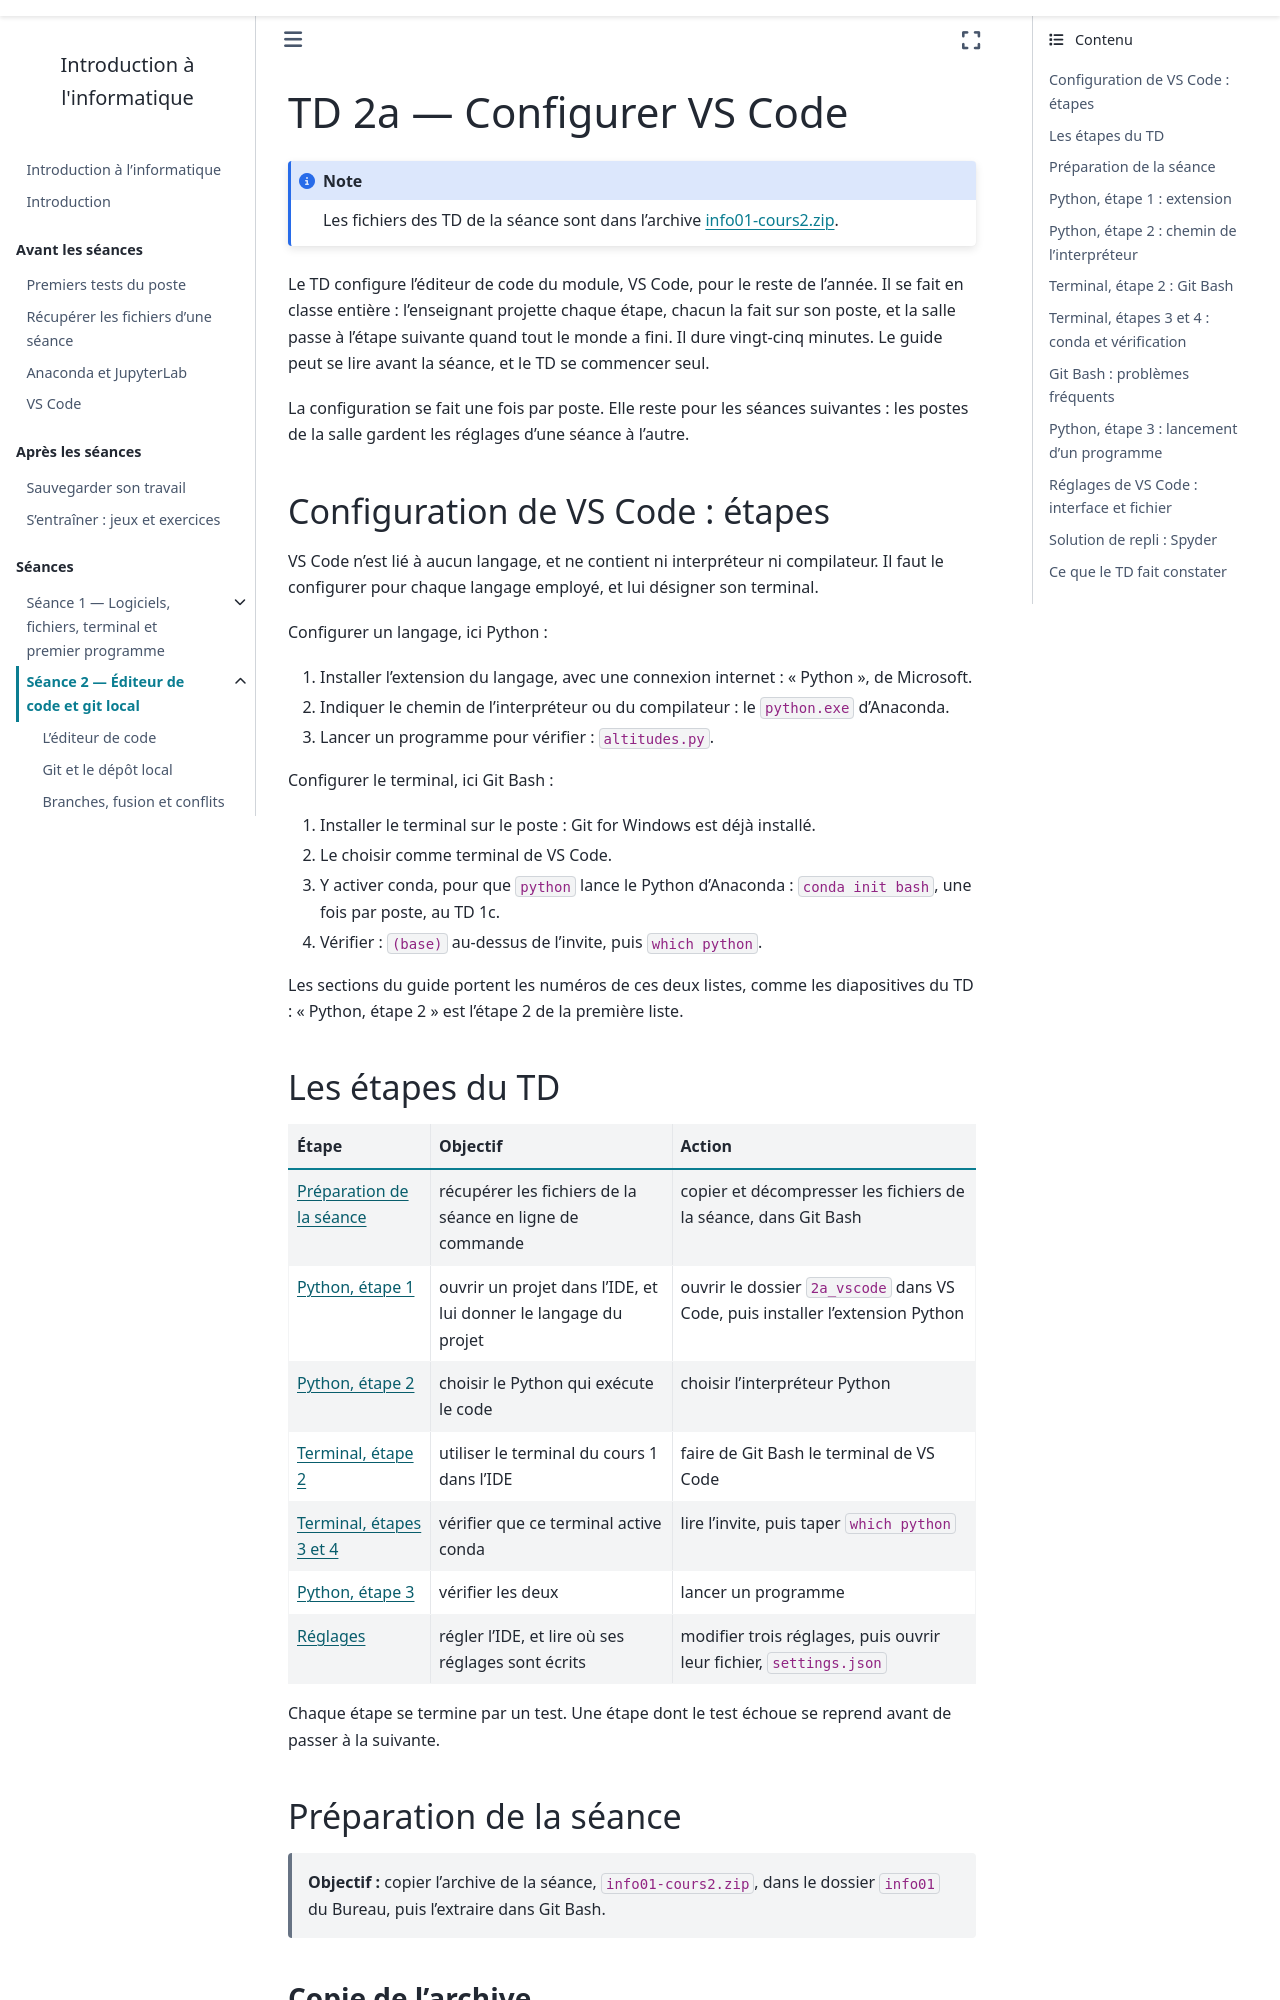

repository: geodata-ing1-info-01/cours-info-01 · page: cours2_v2/notebook/td/2a_vscode/guide.html · generator: sphinx

---
title: "TD 2a — Configurer VS Code"
subtitle: Guide détaillé, étape par étape
jupytext:
  text_representation:
    extension: .md
    format_name: myst
kernelspec:
  name: python3
  display_name: Python 3
---

Le TD configure l'éditeur de code du module, VS Code, pour le reste de
l'année. Il se fait en classe entière : l'enseignant projette chaque étape,
chacun la fait sur son poste, et la salle passe à l'étape suivante quand
tout le monde a fini. Il dure vingt-cinq minutes. Le guide peut se lire
avant la séance, et le TD se commencer seul.

La configuration se fait une fois par poste. Elle reste pour les séances
suivantes : les postes de la salle gardent les réglages d'une séance à
l'autre.

## Configuration de VS Code : étapes

VS Code n'est lié à aucun langage, et ne contient ni interpréteur ni
compilateur. Il faut le configurer pour chaque langage employé, et lui
désigner son terminal.

Configurer un langage, ici Python :

1. Installer l'extension du langage, avec une connexion internet : « Python »,
   de Microsoft.
2. Indiquer le chemin de l'interpréteur ou du compilateur : le `python.exe`
   d'Anaconda.
3. Lancer un programme pour vérifier : `altitudes.py`.

Configurer le terminal, ici Git Bash :

1. Installer le terminal sur le poste : Git for Windows est déjà installé.
2. Le choisir comme terminal de VS Code.
3. Y activer conda, pour que `python` lance le Python d'Anaconda :
   `conda init bash`, une fois par poste, au TD 1c.
4. Vérifier : `(base)` au-dessus de l'invite, puis `which python`.

Les sections du guide portent les numéros de ces deux listes, comme les
diapositives du TD : « Python, étape 2 » est l'étape 2 de la première liste.
